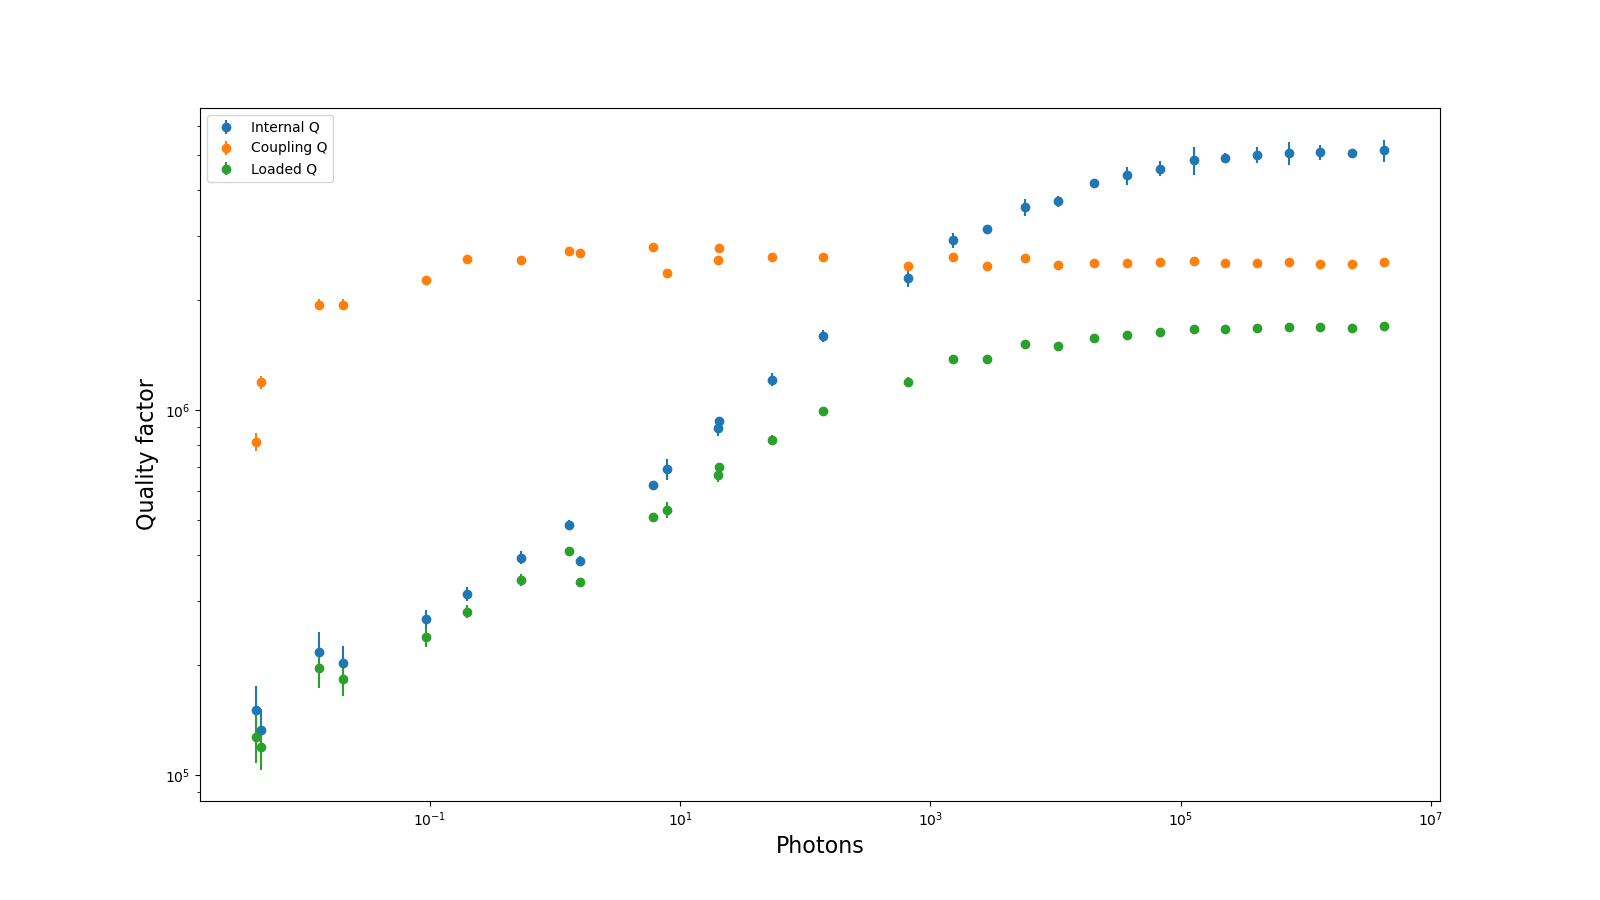

Data behind this chart, as committed beside it:
Qi_dia_corr, Qi_no_corr, absQc, Qc_dia_corr, Ql, fr, theta0, phi0, phi0_err, Ql_err, absQc_err, fr_err, chi_square, Qi_no_corr_err, Qi_dia_corr_err, A, alpha, delay, photons
688871, 923307, 1264349, 2367797, 533622, 5105456223, -2.134, 1.007, 0.03387, 27931, 45839, 223.4, 0.001292, 70843, 44752, 0.01692, -2.968, 5.89936146136064e-08, 7.883
895196, 1332009, 1323068, 2567450, 663762, 5105455723, -2.112, 1.029, 0.02512, 28894, 41643, 138.1, 0.0009184, 85384, 46587, 0.01692, -2.97, 5.89936146136064e-08, 20
1211702, 2468625, 1247450, 2621683, 828693, 5105454869, -2.067, 1.075, 0.0173, 24185, 26349, 77.5, 0.0005827, 151021, 47653, 0.01692, -2.971, 5.89936146136064e-08, 54.3
1594334, 4659635, 1260529, 2626703, 992136, 5105455591, -2.071, 1.07, 0.01504, 27161, 19681, 50.71, 0.000467, 462982, 63272, 0.01692, -2.972, 5.89936146136064e-08, 138.1
2296837, -93226709, 1178675, 2485691, 1193767, 5105455773, -2.065, 1.077, 0.01532, 35550, 15747, 40.36, 0.0003644, 190311714, 123899, 0.01692, -2.972, 5.89936146136064e-08, 668.3
2914910, -11925767, 1237396, 2623067, 1380649, 5105454592, -2.062, 1.08, 0.01411, 23608, 12976, 32.92, 0.0002819, 1690770, 129422, 0.01692, -2.969, 5.89936146136064e-08, 1506
3125793, -8389569, 1185359, 2472115, 1380394, 5105455135, -2.071, 1.071, 0.008681, 13424, 8757, 21.25, 0.0001715, 404557, 86079, 0.01692, -2.969, 5.89936146136064e-08, 2841
3598392, -6833382, 1239618, 2614667, 1514326, 5105454667, -2.065, 1.077, 0.01102, 27661, 9750, 26.24, 0.0002017, 540068, 190800, 0.01692, -2.968, 5.89936146136064e-08, 5749
3730437, -5624784, 1181353, 2496024, 1495434, 5105454635, -2.064, 1.078, 0.005119, 18116, 5326, 9.65, 7.006351036622458e-05, 200815, 126057, 0.01692, -2.97, 5.89936146136064e-08, 10443
4188148, -5064336, 1201200, 2523515, 1574700, 5105454785, -2.067, 1.075, 0.004604, 11970, 4449, 9.396, 5.6010228162457414e-05, 103554, 90174, 0.01692, -2.97, 5.89936146136064e-08, 20368
4389012, -4857922, 1206993, 2532836, 1606023, 5105454977, -2.068, 1.074, 0.01375, 30884, 6909, 24.12, 0.0001698, 306770, 248522, 0.01692, -2.972, 5.89936146136064e-08, 37536
4580189, -4660747, 1209183, 2537328, 1632794, 5105455118, -2.068, 1.074, 0.006197, 28003, 3654, 11.1, 4.9290337939212323e-05, 228262, 216287, 0.01692, -2.971, 5.89936146136064e-08, 68872
4827360, -4526111, 1220160, 2554463, 1670497, 5105455296, -2.069, 1.073, 0.01121, 39165, 4756, 17.63, 8.122752873635154e-05, 282126, 425462, 0.01692, -2.971, 5.89936146136064e-08, 127335
4898723, -4385790, 1207311, 2524341, 1665895, 5105455445, -2.069, 1.072, 0.006337, 11770, 2866, 9.768, 2.69698969178075e-05, 67475, 166506, 0.01692, -2.97, 5.89936146136064e-08, 227878
4994065, -4330238, 1209423, 2527368, 1678117, 5105455465, -2.07, 1.072, 0.009342, 17689, 2657, 13.26, 2.668495901758027e-05, 103794, 255952, 0.01692, -2.97, 5.89936146136064e-08, 410706
5067252, -4291336, 1212998, 2537875, 1690972, 5105455562, -2.069, 1.072, 0.009887, 40196, 2409, 15.8, 1.9770532347170068e-05, 251985, 365918, 0.01692, -2.97, 5.89936146136064e-08, 738512
5081314, -4212288, 1202662, 2517060, 1683251, 5105455598, -2.069, 1.073, 0.005918, 19528, 1626, 8.832, 1.1432608404294782e-05, 116111, 231353, 0.01692, -2.97, 5.89936146136064e-08, 1312077
5063476, -4147951, 1193535, 2504561, 1675703, 5105455555, -2.068, 1.074, 0.002226, 11626, 1215, 3.811, 6.510508276597072e-06, 70591, 118244, 0.01692, -2.969, 5.89936146136064e-08, 2323901
5145142, -4187579, 1209357, 2539834, 1700436, 5105455502, -2.067, 1.075, 0.007551, 42099, 2397, 11.57, 2.6568012202925953e-05, 254065, 359863, 0.01692, -2.969, 5.89936146136064e-08, 4196335
150458, 185664, 402460, 816720, 127052, 5105455273, -2.086, 1.056, 0.09551, 19261, 46046, 2579, 0.0224, 33716, 25268, 0.01691, -1.897, 5.451909835691593e-08, 0.004097
132946, 162465, 453444, 1192370, 119610, 5105453864, -1.961, 1.181, 0.08181, 15913, 47627, 2535, 0.0131, 24570, 18847, 0.01691, -1.92, 5.451909835691593e-08, 0.004423
218200, 261201, 787745, 1941914, 196159, 5105453171, -1.988, 1.153, 0.08166, 23245, 67386, 1456, 0.006552, 36396, 27796, 0.01691, -1.954, 5.451909835691593e-08, 0.01299
203085, 232144, 883676, 1940827, 183847, 5105453514, -2.044, 1.098, 0.06826, 18959, 66910, 1312, 0.003531, 26946, 22395, 0.01691, -1.969, 5.451909835691593e-08, 0.0203
267062, 307433, 1073800, 2274982, 239005, 5105456868, -2.062, 1.079, 0.04387, 14069, 45161, 633.2, 0.001147, 20840, 16874, 0.01691, -1.986, 5.451909835691593e-08, 0.09255
314396, 368125, 1174963, 2584939, 280304, 5105454322, -2.043, 1.099, 0.03072, 11410, 36819, 416.5, 0.000598, 17269, 13794, 0.01691, -1.989, 5.451909835691593e-08, 0.1992
394286, 470728, 1249213, 2573050, 341895, 5105454383, -2.078, 1.064, 0.02422, 12698, 32747, 248.8, 0.0004252, 21221, 16431, 0.01691, -1.993, 5.451909835691593e-08, 0.5295
485024, 619728, 1226235, 2722095, 411672, 5105453945, -2.038, 1.103, 0.0171, 11198, 24180, 149.3, 0.0002843, 21281, 14926, 0.01691, -1.995, 5.451909835691593e-08, 1.29
387263, 468189, 1221250, 2684590, 338441, 5105454515, -2.043, 1.099, 0.01885, 8798, 20397, 181.6, 0.0002208, 15020, 10961, 0.01691, -1.994, 5.451909835691593e-08, 1.573
623281, 849008, 1273628, 2788679, 509423, 5105453994, -2.045, 1.096, 0.01519, 12518, 23226, 104.7, 0.0002448, 27287, 16476, 0.01691, -1.995, 5.451909835691593e-08, 6.1
930605, 1598058, 1236972, 2780753, 697260, 5105452748, -2.032, 1.11, 0.01063, 12367, 17507, 62.54, 0.0002116, 46148, 19575, 0.01691, -1.996, 5.451909835691593e-08, 20.38
